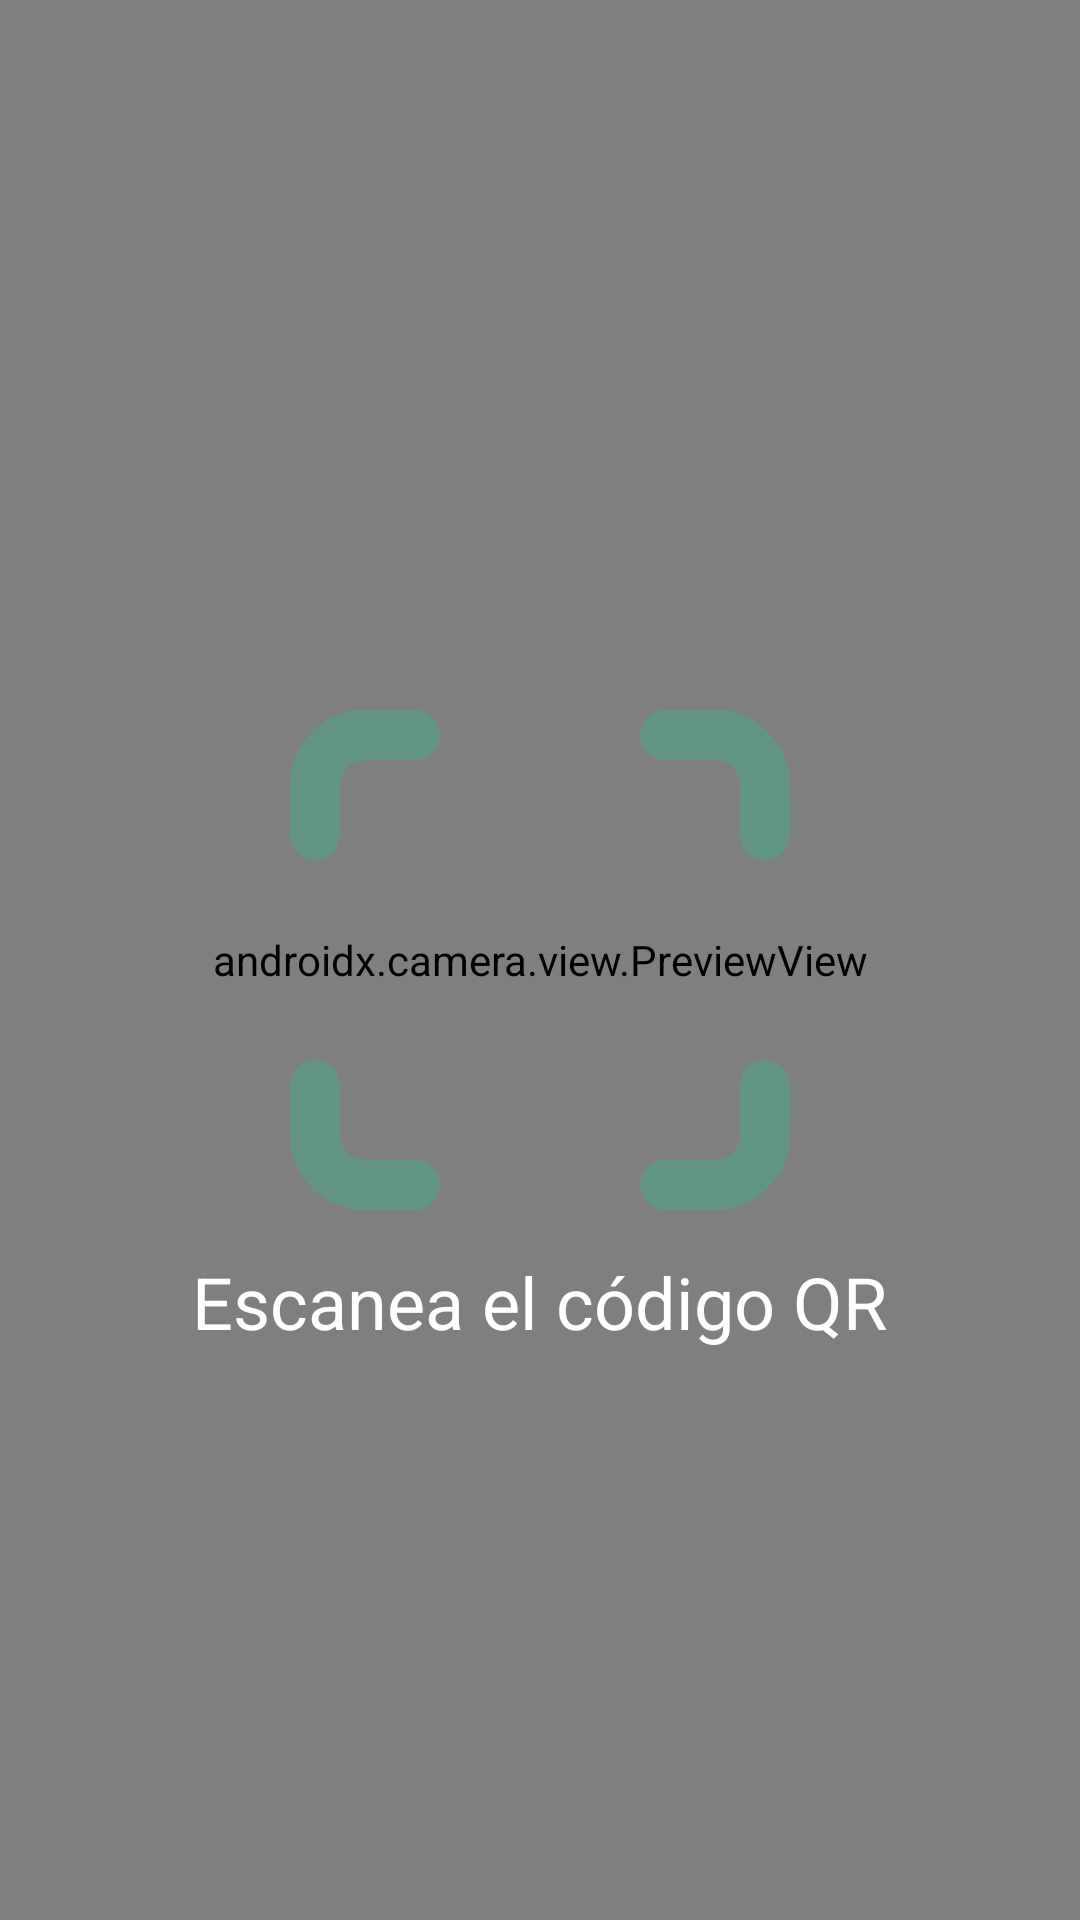

Produce the Android XML layout that renders to this screen, including the resource entries it uses.
<!-- AndroidManifest.xml: application theme Theme.Pymestock -->
<!-- res/layout/fragment_scan.xml -->
<?xml version="1.0" encoding="utf-8"?>
<FrameLayout xmlns:android="http://schemas.android.com/apk/res/android"
    xmlns:app="http://schemas.android.com/apk/res-auto"
    xmlns:tools="http://schemas.android.com/tools"
    android:layout_width="match_parent"
    android:layout_height="match_parent"
    tools:context=".views.ScanFragment">

    <androidx.camera.view.PreviewView
        android:id="@+id/previewView"
        android:layout_width="match_parent"
        android:layout_height="match_parent"
        android:layout_gravity="center" />

    
    <ImageView
        android:layout_width="200dp"
        android:layout_height="200dp"
        android:layout_gravity="center"
        android:src="@drawable/ic_scan"
        app:tint="@color/color3" />



    
    <TextView
        android:layout_width="wrap_content"
        android:layout_height="wrap_content"
        android:layout_gravity="center"
        android:paddingTop="196dp"
        android:text="Escanea el código QR"
        android:textSize="24sp"
        android:textColor="@color/white"
        android:layout_marginTop="16dp" />


</FrameLayout>
<!-- resources referenced by this layout -->
<resources>
  <color name="color3">#629584</color>
  <color name="white">#FFFFFFFF</color>
  <!-- drawable ic_scan (drawable) -->
  <vector xmlns:android="http://schemas.android.com/apk/res/android"
      android:width="24dp"
      android:height="24dp"
      android:viewportWidth="24"
      android:viewportHeight="24">
    <path
        android:pathData="M3,7V5a2,2 0,0 1,2 -2h2"
        android:strokeLineJoin="round"
        android:strokeWidth="2"
        android:fillColor="#00000000"
        android:strokeColor="@color/color4"
        android:strokeLineCap="round"/>
    <path
        android:pathData="M17,3h2a2,2 0,0 1,2 2v2"
        android:strokeLineJoin="round"
        android:strokeWidth="2"
        android:fillColor="#00000000"
        android:strokeColor="@color/color4"
        android:strokeLineCap="round"/>
    <path
        android:pathData="M21,17v2a2,2 0,0 1,-2 2h-2"
        android:strokeLineJoin="round"
        android:strokeWidth="2"
        android:fillColor="#00000000"
        android:strokeColor="@color/color4"
        android:strokeLineCap="round"/>
    <path
        android:pathData="M7,21H5a2,2 0,0 1,-2 -2v-2"
        android:strokeLineJoin="round"
        android:strokeWidth="2"
        android:fillColor="#00000000"
        android:strokeColor="@color/color4"
        android:strokeLineCap="round"/>
  </vector>
  <style name="Theme.Pymestock" parent="Theme.AppCompat.Light.NoActionBar"> &gt;
          
          <item name="colorPrimary">@color/primary</item>
          <item name="colorPrimaryDark">@color/primary</item>
          <item name="colorAccent">@color/accent</item>
  
          
          <item name="android:colorBackground">@color/background</item>
  
          
          <item name="android:textColorPrimary">@color/foreground</item>
          <item name="android:textColorSecondary">@color/secondary_foreground</item>
  
          
          <item name="android:colorForeground">@color/card_foreground</item>
  
          
          <item name="colorError">@color/destructive</item>
  
      </style>
  <color name="color4">#E2F1E7</color>
  <color name="primary">#243642</color>
  <color name="accent">#F0F0F5</color>
  <color name="background">#FFFFFF</color>
  <color name="foreground">#1D1D1D</color>
  <color name="secondary_foreground">#0A0A13</color>
  <color name="card_foreground">#1D1D1D</color>
  <color name="destructive">#D92B2B</color>
</resources>
